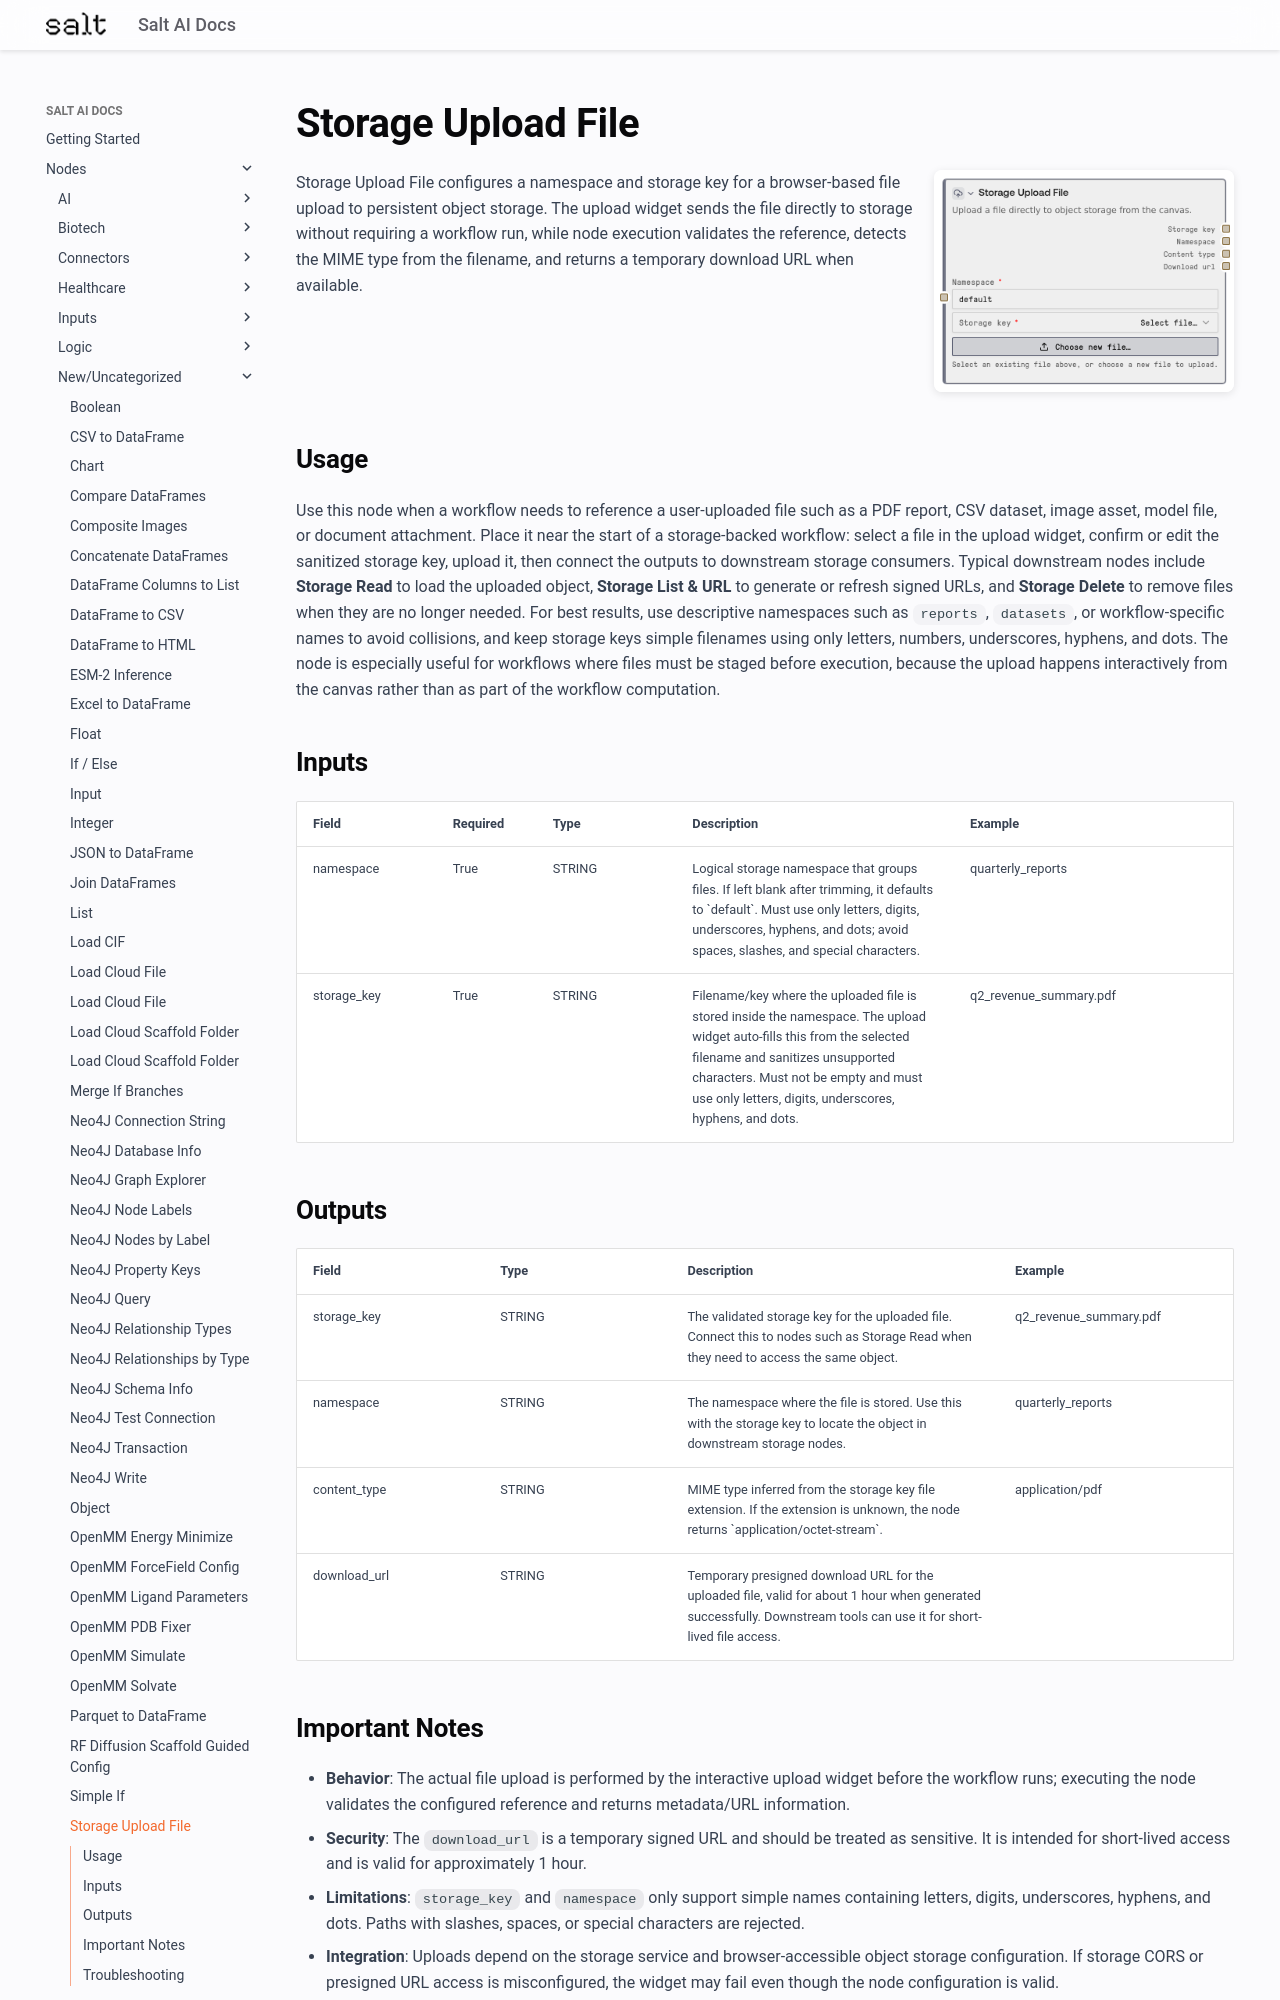

repository: get-salt-AI/SaltAI-Web-Docs · page: nodes/md/new-uncategorized/saltstorageuploadfile/index.html · generator: mkdocs

# Storage Upload File

<div style="display: flex; gap: 20px; align-items: flex-start; margin-bottom: 20px;">
<div style="flex: 1; min-width: 0;">

Storage Upload File configures a namespace and storage key for a browser-based file upload to persistent object storage. The upload widget sends the file directly to storage without requiring a workflow run, while node execution validates the reference, detects the MIME type from the filename, and returns a temporary download URL when available.

</div>
<div style="flex: 0 0 300px;"><img src="../../../images/previews/new-uncategorized/saltstorageuploadfile.png" alt="Preview" style="width: 100%; border-radius: 8px; box-shadow: 0 2px 8px rgba(0,0,0,0.1);" /></div>
</div>

## Usage

Use this node when a workflow needs to reference a user-uploaded file such as a PDF report, CSV dataset, image asset, model file, or document attachment. Place it near the start of a storage-backed workflow: select a file in the upload widget, confirm or edit the sanitized storage key, upload it, then connect the outputs to downstream storage consumers. Typical downstream nodes include **Storage Read** to load the uploaded object, **Storage List & URL** to generate or refresh signed URLs, and **Storage Delete** to remove files when they are no longer needed. For best results, use descriptive namespaces such as `reports`, `datasets`, or workflow-specific names to avoid collisions, and keep storage keys simple filenames using only letters, numbers, underscores, hyphens, and dots. The node is especially useful for workflows where files must be staged before execution, because the upload happens interactively from the canvas rather than as part of the workflow computation.

## Inputs

<div style="overflow-x: auto;">
<table style="table-layout: fixed; width: 100%;">
<colgroup>
<col style="width: 15%;">
<col style="width: 10%;">
<col style="width: 15%;">
<col style="width: 30%;">
<col style="width: 30%;">
</colgroup>
<thead><tr><th>Field</th><th>Required</th><th>Type</th><th>Description</th><th>Example</th></tr></thead>
<tbody>
<tr><td style="word-wrap: break-word;">namespace</td><td>True</td><td style="word-wrap: break-word;">STRING</td><td style="word-wrap: break-word;">Logical storage namespace that groups files. If left blank after trimming, it defaults to `default`. Must use only letters, digits, underscores, hyphens, and dots; avoid spaces, slashes, and special characters.</td><td style="word-wrap: break-word;">quarterly_reports</td></tr>
<tr><td style="word-wrap: break-word;">storage_key</td><td>True</td><td style="word-wrap: break-word;">STRING</td><td style="word-wrap: break-word;">Filename/key where the uploaded file is stored inside the namespace. The upload widget auto-fills this from the selected filename and sanitizes unsupported characters. Must not be empty and must use only letters, digits, underscores, hyphens, and dots.</td><td style="word-wrap: break-word;">q2_revenue_summary.pdf</td></tr>
</tbody>
</table>
</div>
